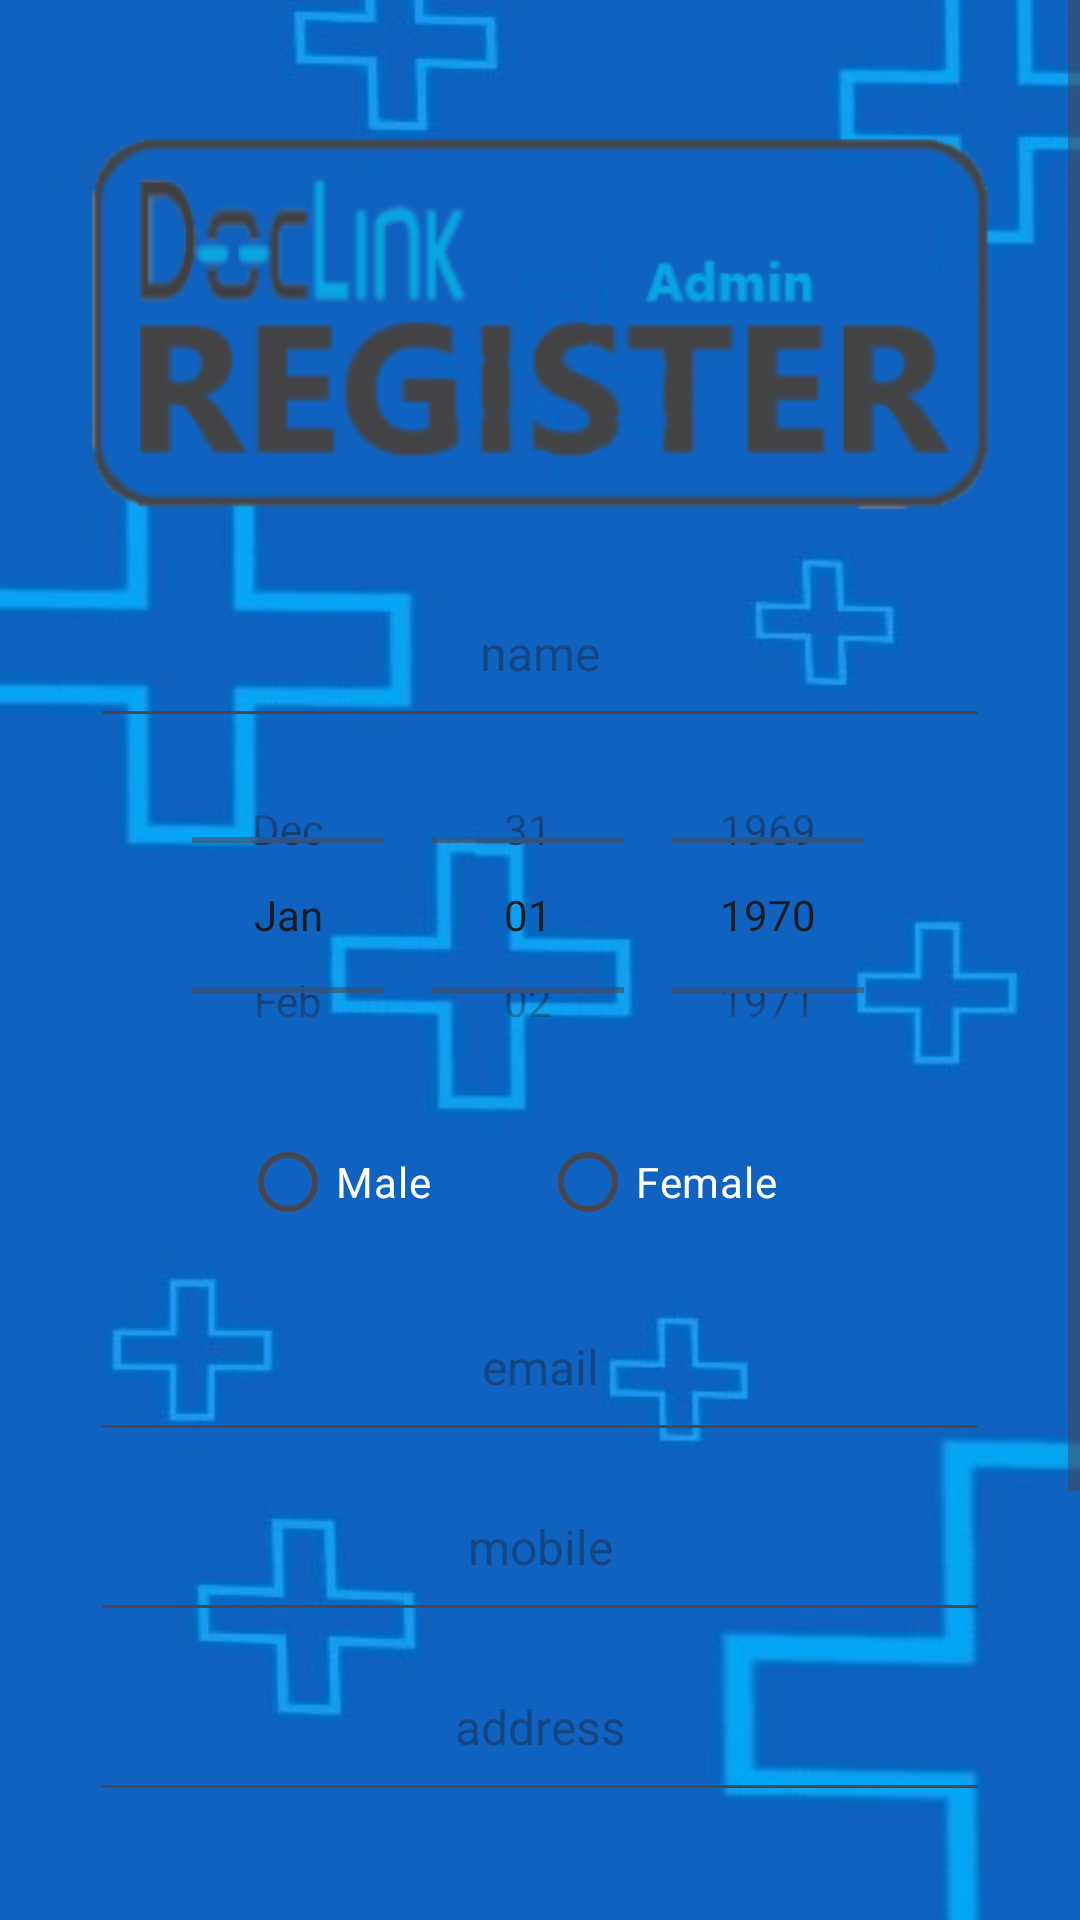

This screen was rendered from an Android layout file. Write that file and the resources it references.
<!-- AndroidManifest.xml: application theme Theme.HospitalManagementSystem -->
<!-- res/layout/adminsignup.xml -->
<?xml version="1.0" encoding="utf-8"?>
<androidx.constraintlayout.widget.ConstraintLayout xmlns:android="http://schemas.android.com/apk/res/android"
    xmlns:app="http://schemas.android.com/apk/res-auto"
    xmlns:tools="http://schemas.android.com/tools"
    android:layout_width="match_parent"
    android:layout_height="match_parent"
    android:background="@drawable/background_1">

    <ScrollView
        android:layout_width="match_parent"
        android:layout_height="match_parent" >

        <LinearLayout
            android:layout_width="match_parent"
            android:layout_height="wrap_content"
            android:orientation="vertical"
            android:paddingLeft="30dp"
            android:paddingTop="30dp"
            android:paddingRight="30dp"
            android:textAlignment="center">

            <ImageView
                android:id="@+id/imageView3"
                android:layout_width="match_parent"
                android:layout_height="wrap_content"
                app:srcCompat="@drawable/img_a_register" />

            <EditText
                android:id="@+id/editTextDName"
                android:layout_width="match_parent"
                android:layout_height="60dp"
                android:ems="10"
                android:hint="name"
                android:inputType="text"
                android:textAlignment="center"
                android:textColor="#FFFFFF"
                android:textSize="16sp" />

            <DatePicker
                android:id="@+id/datePicker"
                android:layout_width="match_parent"
                android:layout_height="118dp"
                android:calendarViewShown="false"
                android:datePickerMode="spinner" />


            <RadioGroup
                android:id="@+id/radioGroupGender"
                android:layout_width="match_parent"
                android:layout_height="60dp"
                android:gravity="center"
                android:orientation="horizontal">

                <RadioButton
                    android:id="@+id/maleRadioBtn"
                    android:layout_width="100dp"
                    android:layout_height="wrap_content"
                    android:text="Male"
                    android:textColor="#FFFFFF" />

                <RadioButton
                    android:id="@+id/femaleRadioBtn"
                    android:layout_width="100dp"
                    android:layout_height="wrap_content"
                    android:text="Female"
                    android:textColor="#FFFFFF" />
            </RadioGroup>


            <EditText
                android:id="@+id/editTextDEmail"
                android:layout_width="match_parent"
                android:layout_height="60dp"
                android:ems="10"
                android:hint="email"
                android:inputType="text"
                android:textAlignment="center"
                android:textColor="#FFFFFF"
                android:textSize="16sp" />

            <EditText
                android:id="@+id/editTextDMobileNo"
                android:layout_width="match_parent"
                android:layout_height="60dp"
                android:ems="10"
                android:hint="mobile"
                android:inputType="number"
                android:textAlignment="center"
                android:textColor="#FFFFFF"
                android:textSize="16sp" />

            <EditText
                android:id="@+id/editTextAAddress"
                android:layout_width="match_parent"
                android:layout_height="60dp"
                android:ems="10"
                android:hint="address"
                android:inputType="text"
                android:textAlignment="center"
                android:textColor="#FFFFFF"
                android:textSize="16sp" />

            <EditText
                android:id="@+id/editTextDPassword"
                android:layout_width="match_parent"
                android:layout_height="60dp"
                android:ems="10"
                android:inputType="textPassword"
                android:textColor="#FFFFFF" />

            <ImageButton
                android:id="@+id/button4"
                android:layout_width="100dp"
                android:layout_height="50dp"
                android:layout_gravity="center_horizontal"
                android:layout_marginTop="20dp"
                android:background="@drawable/submit_btn"
                android:scaleType="fitCenter" />


            <TextView
                android:id="@+id/textViewId"
                android:layout_width="match_parent"
                android:layout_height="40dp"
                android:text="TextView"
                android:textAlignment="center"
                android:textColor="#FF0000"
                android:textSize="16sp"
                android:visibility="invisible" />

            <ImageButton
                android:id="@+id/button5"
                android:layout_width="100dp"
                android:layout_height="50dp"
                android:layout_gravity="center_horizontal"
                android:background="@drawable/back_btn"
                android:scaleType="fitCenter" />

        </LinearLayout>
    </ScrollView>

</androidx.constraintlayout.widget.ConstraintLayout>
<!-- resources referenced by this layout -->
<resources>
  <!-- drawable back_btn: png bitmap (drawable, 6745 bytes) -->
  <!-- drawable background_1: jpg bitmap (drawable, 19630 bytes) -->
  <!-- drawable img_a_register: png bitmap (drawable, 30655 bytes) -->
  <!-- drawable submit_btn: png bitmap (drawable, 6496 bytes) -->
  <style name="Theme.HospitalManagementSystem" parent="Base.Theme.HospitalManagementSystem" />
  <style name="Base.Theme.HospitalManagementSystem" parent="Theme.Material3.DayNight.NoActionBar">
          
          
      </style>
</resources>
